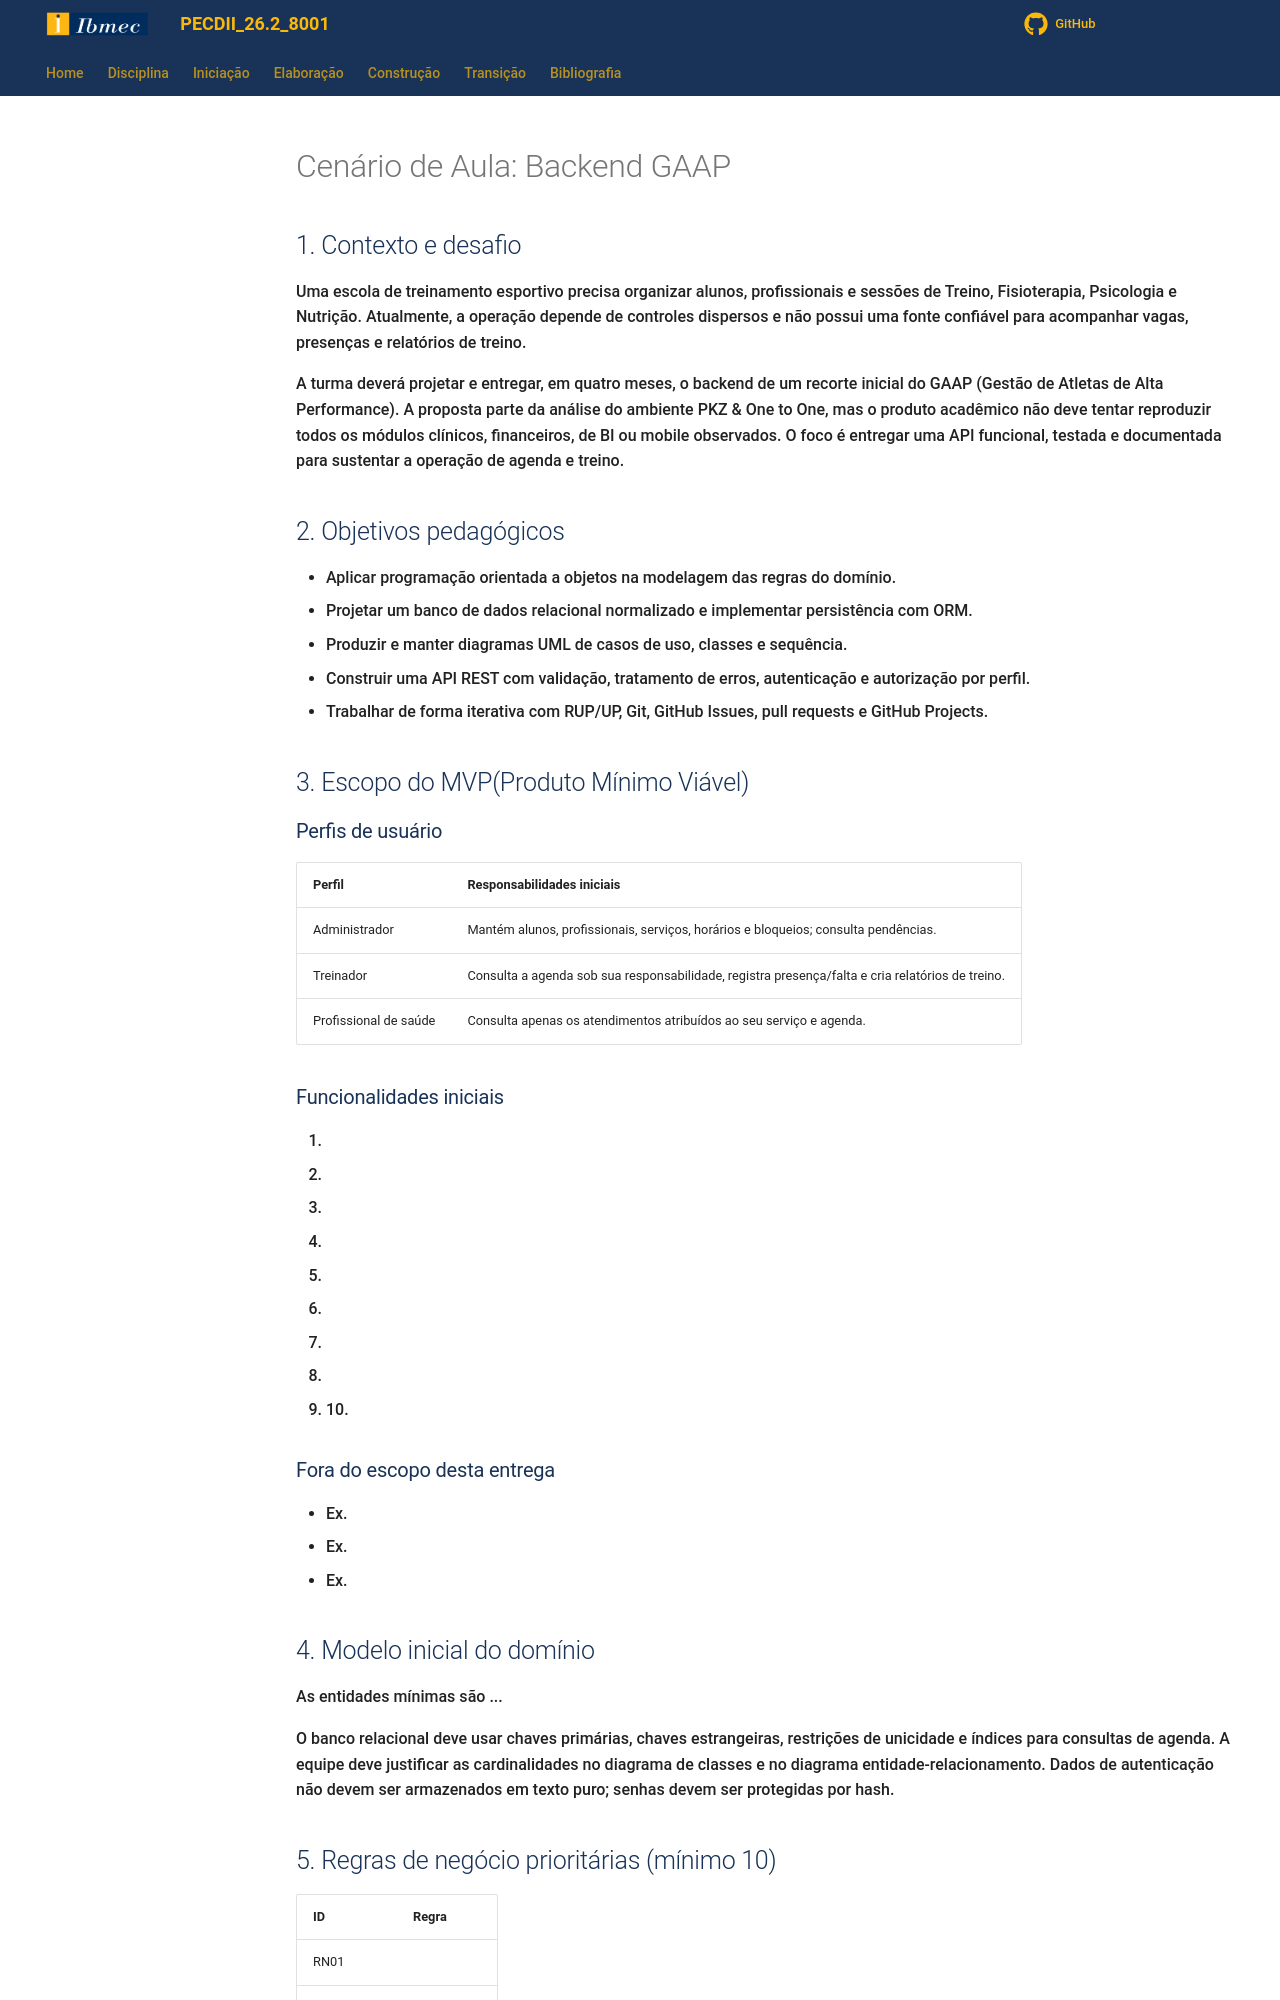

repository: jonh-carvalho/PECDII_26.2_8001 · page: Disciplina/Roteiros/cenario/index.html · generator: mkdocs

# Cenário de Aula: Backend GAAP

## 1. Contexto e desafio

Uma escola de treinamento esportivo precisa organizar alunos, profissionais e sessões de Treino, Fisioterapia, Psicologia e Nutrição. Atualmente, a operação depende de controles dispersos e não possui uma fonte confiável para acompanhar vagas, presenças e relatórios de treino.

A turma deverá projetar e entregar, em quatro meses, o backend de um recorte inicial do GAAP (Gestão de Atletas de Alta Performance). A proposta parte da análise do ambiente PKZ & One to One, mas o produto acadêmico não deve tentar reproduzir todos os módulos clínicos, financeiros, de BI ou mobile observados. O foco é entregar uma API funcional, testada e documentada para sustentar a operação de agenda e treino.

## 2. Objetivos pedagógicos

- Aplicar programação orientada a objetos na modelagem das regras do domínio.
- Projetar um banco de dados relacional normalizado e implementar persistência com ORM.
- Produzir e manter diagramas UML de casos de uso, classes e sequência.
- Construir uma API REST com validação, tratamento de erros, autenticação e autorização por perfil.
- Trabalhar de forma iterativa com RUP/UP, Git, GitHub Issues, pull requests e GitHub Projects.

## 3. Escopo do MVP(Produto Mínimo Viável)

### Perfis de usuário

| Perfil | Responsabilidades iniciais |
|---|---|
| Administrador | Mantém alunos, profissionais, serviços, horários e bloqueios; consulta pendências. |
| Treinador | Consulta a agenda sob sua responsabilidade, registra presença/falta e cria relatórios de treino. |
| Profissional de saúde | Consulta apenas os atendimentos atribuídos ao seu serviço e agenda. |

### Funcionalidades iniciais

1. 
2. 
3. 
4. 
5. 
6. 
7. 
8. 
9. 
10.

### Fora do escopo desta entrega

- Ex. 
- Ex.
- Ex.

## 4. Modelo inicial do domínio

As entidades mínimas são ...

O banco relacional deve usar chaves primárias, chaves estrangeiras, restrições de unicidade e índices para consultas de agenda. A equipe deve justificar as cardinalidades no diagrama de classes e no diagrama entidade-relacionamento. Dados de autenticação não devem ser armazenados em texto puro; senhas devem ser protegidas por hash.

## 5. Regras de negócio prioritárias (mínimo 10)

| ID | Regra |
|---|---|
| RN01 | |
| RN02 | |
| RN03 | |
| RN04 | |
| RN05 | |
| RN06 | |
| RN07 | |
| RN08 | |
| RN09 | |
| RN10 | |

## 6. Requisitos não funcionais

- 
- 
-
